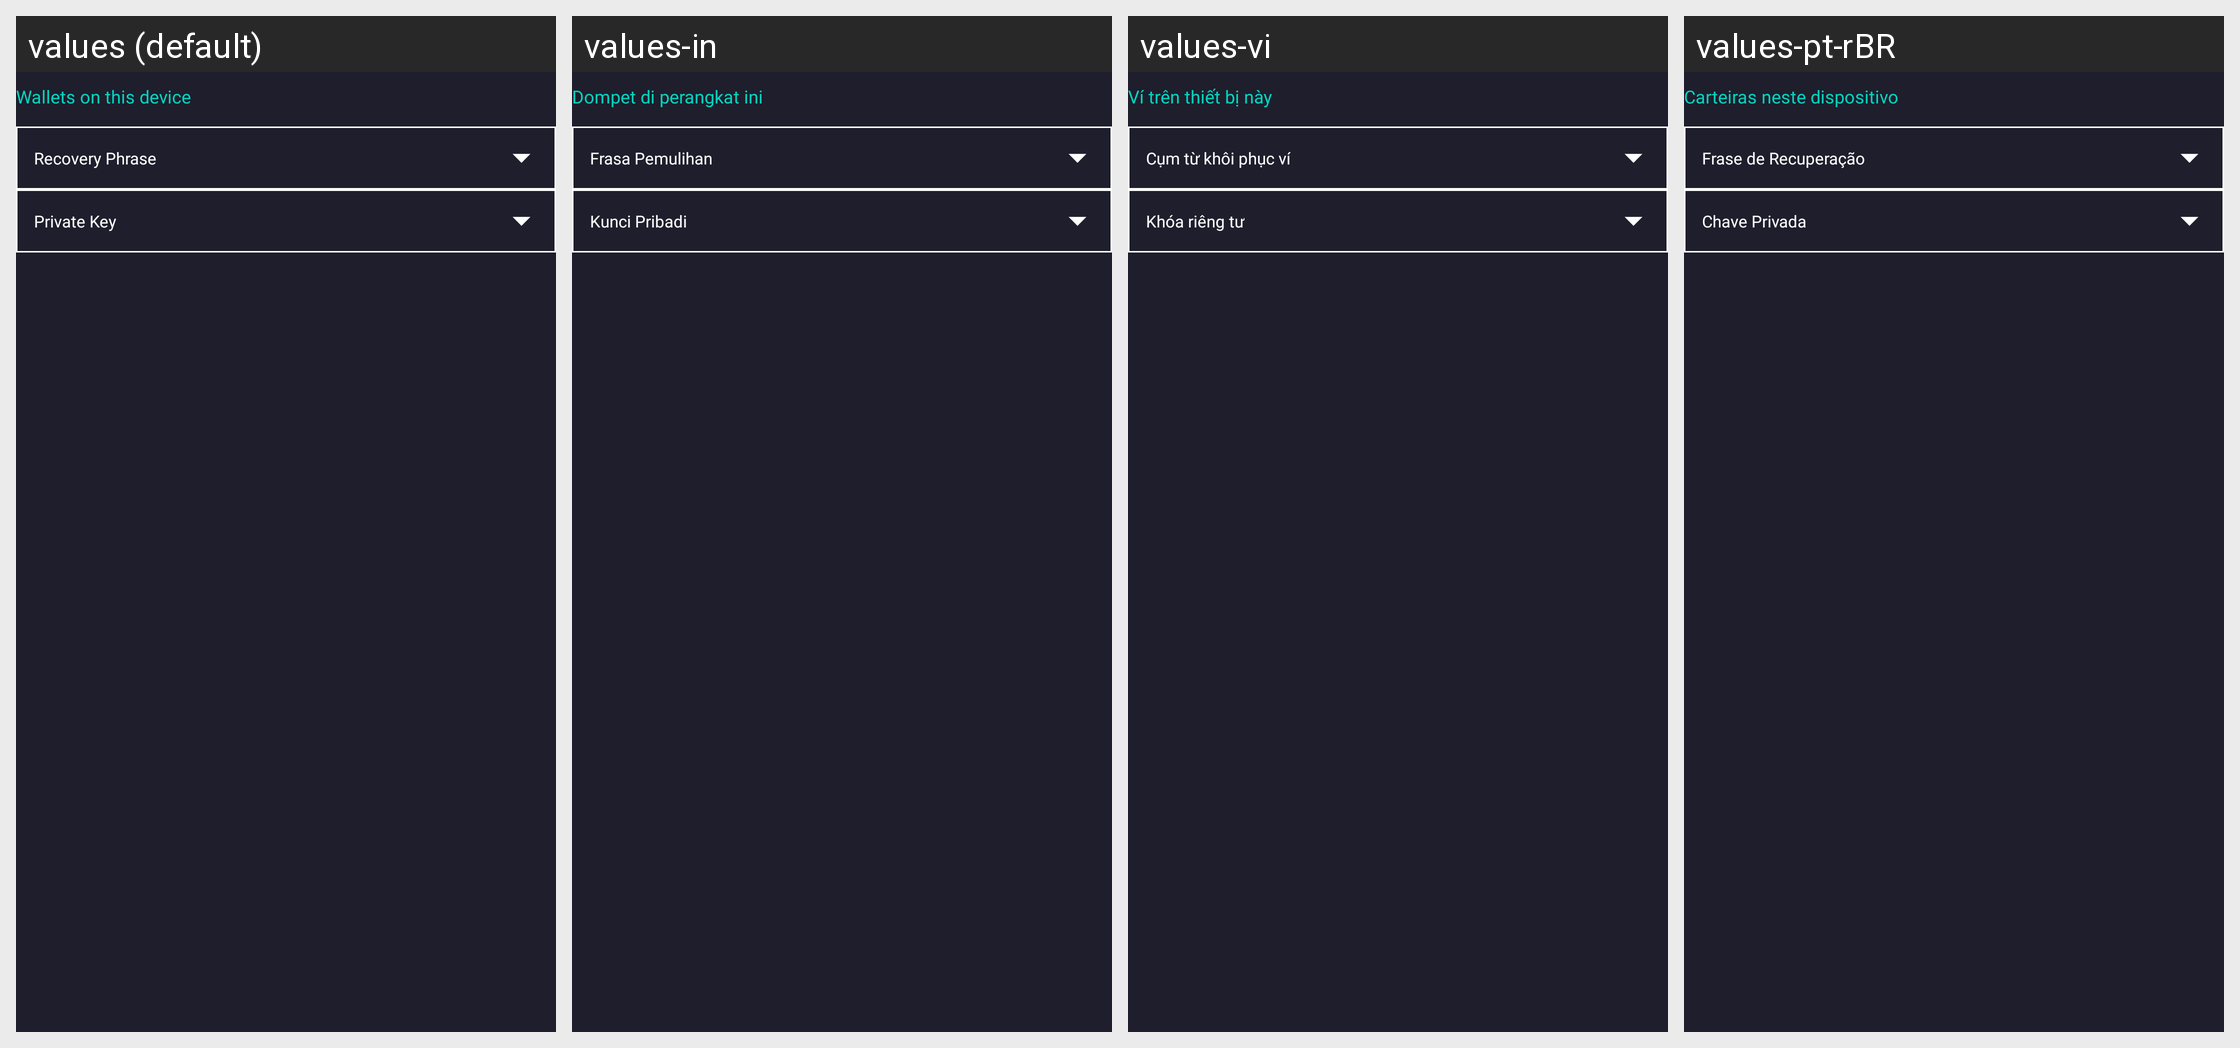

This grid shows one Android layout under several languages. Give, for every string resource on the screen, its name, the default text and each shown locale's text.
Android screen res/layout/holder_recovery_wallet.xml rendered under 4 locales, left to right: values (default), values-in, values-vi, values-pt-rBR. Device: Nexus 5 (rendered at 1080×1920; each locale shown at half size, 540×960, under a caption strip naming it); theme Theme.CryptoJava.
Other locales in the repository, not shown: values-de, values-es, values-es-rMX, values-fa, values-fr, values-hi, values-it, values-nl, values-pl, values-pt, values-pt-rPT, values-tr, values-zh, values-zh-rHK.
Strings drawn on this screen, with the default value and each locale's value (text and hints the layout hard-codes, and strings that could not be matched under every locale, appear in the picture but are not listed):

akt_existing_wallets_header
  values: Wallets on this device
  values-in: Dompet di perangkat ini
  values-vi: Ví trên thiết bị này
  values-pt-rBR: Carteiras neste dispositivo

akt_existing_wallets_item_recovery_phrase
  values: Recovery Phrase
  values-in: Frasa Pemulihan
  values-vi: Cụm từ khôi phục ví
  values-pt-rBR: Frase de Recuperação

akt_existing_wallets_item_private_key
  values: Private Key
  values-in: Kunci Pribadi
  values-vi: Khóa riêng tư
  values-pt-rBR: Chave Privada
